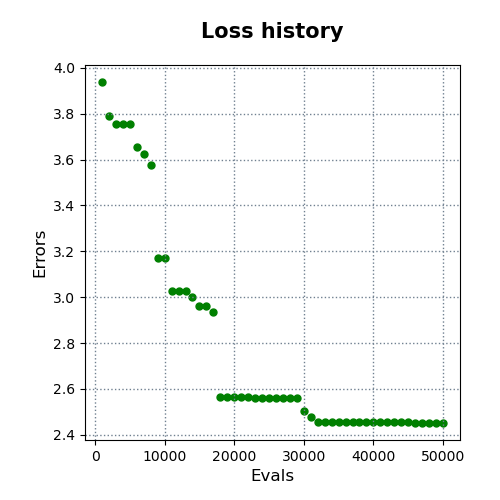

The table this chart was drawn from, first rows:
evals, errors
1000, 3.938
2000, 3.792
3000, 3.755
4000, 3.755
5000, 3.755
6000, 3.653
7000, 3.625
8000, 3.578
9000, 3.171
10000, 3.171
11000, 3.025
12000, 3.025
13000, 3.025
14000, 3.003
15000, 2.962
16000, 2.962
17000, 2.935
18000, 2.565
19000, 2.565
20000, 2.565
21000, 2.565
22000, 2.565
23000, 2.558
24000, 2.558
25000, 2.558
26000, 2.558
27000, 2.558
28000, 2.558
29000, 2.558
30000, 2.503
31000, 2.477
32000, 2.457
33000, 2.457
34000, 2.457
35000, 2.457
36000, 2.457
37000, 2.457
38000, 2.457
39000, 2.457
40000, 2.457
41000, 2.457
42000, 2.457
43000, 2.457
44000, 2.454
45000, 2.454
46000, 2.452
47000, 2.452
48000, 2.452
49000, 2.452
50000, 2.452
